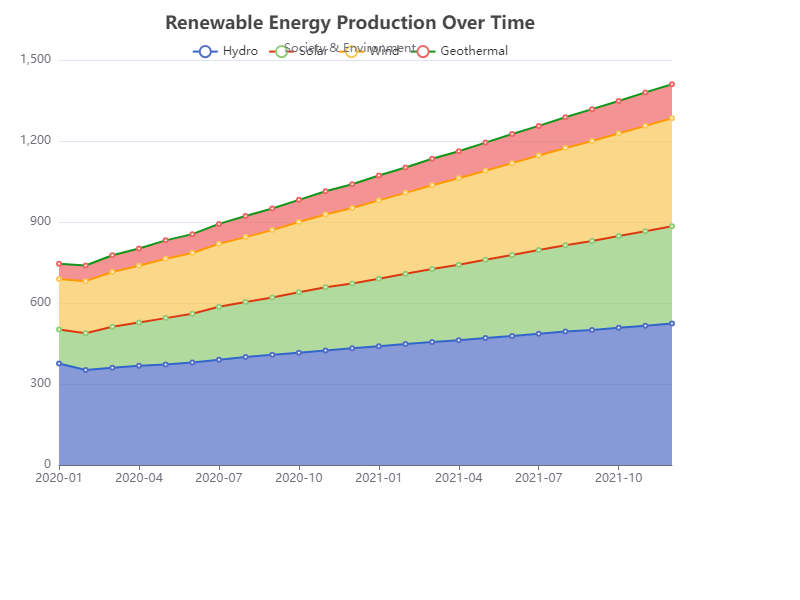

Source data for this figure (header and first rows):
date, Hydro, Solar, Wind, Geothermal
2020-01, 376, 126, 187, 56
2020-02, 352, 136, 193, 58
2020-03, 360, 152, 203, 62
2020-04, 368, 160, 210, 64
2020-05, 372, 172, 220, 68
2020-06, 380, 180, 225, 70
2020-07, 390, 196, 233, 74
2020-08, 400, 204, 240, 78
2020-09, 408, 212, 250, 80
2020-10, 416, 224, 260, 82
2020-11, 424, 234, 270, 86
2020-12, 432, 240, 280, 88
2021-01, 440, 250, 290, 92
2021-02, 448, 260, 300, 94
2021-03, 456, 270, 310, 98
2021-04, 462, 280, 320, 100
2021-05, 470, 290, 330, 104
2021-06, 478, 300, 340, 108
2021-07, 486, 310, 350, 110
2021-08, 494, 320, 360, 114
2021-09, 500, 330, 370, 118
2021-10, 508, 340, 380, 120
2021-11, 516, 350, 390, 124
2021-12, 524, 360, 400, 126
